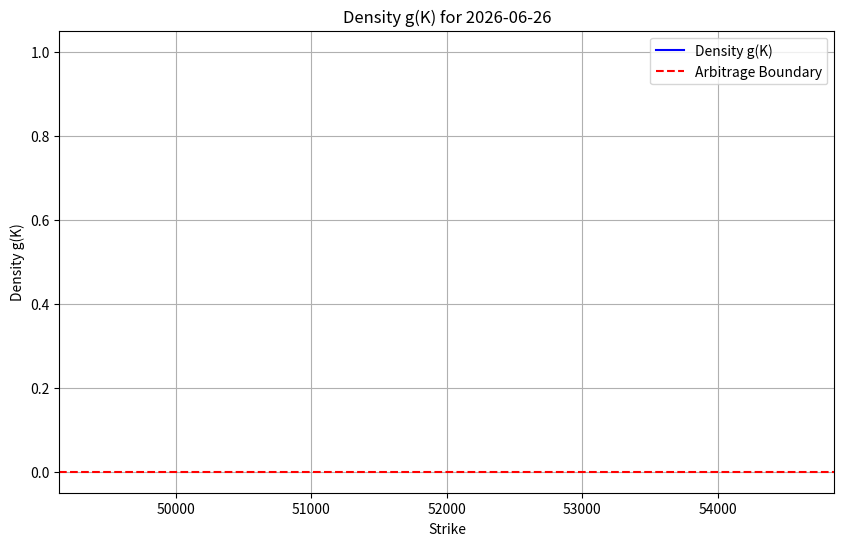

Write the Python code that produced this figure. (Note: this script raises an exception after producing the figure.)
"""
Standalone script to generate density plot for arbitrage check from demo data.
"""

import pandas as pd
import numpy as np
import matplotlib.pyplot as plt

# Demo data
data = {
    "instrument_name": ["BTC-26JUN26-50000-C", "BTC-26JUN26-52000-C", "BTC-26JUN26-50000-P", "BTC-26JUN26-52000-P"],
    "strike": [50000, 52000, 50000, 52000],
    "expiry_date": [pd.Timestamp("2026-06-26"), pd.Timestamp("2026-06-26"), pd.Timestamp("2026-06-26"), pd.Timestamp("2026-06-26")],
    "option_type": ["call", "call", "put", "put"],
    "bid": [1000, 800, 500, 300],
    "ask": [1010, 810, 510, 310],
    "underlying_price": [52000, 52000, 52000, 52000],
    "implied_volatility": [0.5, 0.55, 0.6, 0.65],
    "funding_rate": [0.0001, 0.0001, 0.0001, 0.0001],
    "timestamp": [pd.Timestamp("2026-03-16"), pd.Timestamp("2026-03-16"), pd.Timestamp("2026-03-16"), pd.Timestamp("2026-03-16")],
}

df = pd.DataFrame(data)
df["log_moneyness"] = np.log(df["strike"] / df["underlying_price"])
df["total_variance"] = (df["implied_volatility"] ** 2) * 102 / 365.0  # 102 days to expiry

# Compute density g(K)
strikes = df["strike"].values
total_variance = df["total_variance"].values
forward = df["underlying_price"].iloc[0]

# First derivative (d w(K) / dK)
dw_dk = np.gradient(total_variance, strikes)

# Second derivative (d² w(K) / dK²)
d2w_dk2 = np.gradient(dw_dk, strikes)

# Density g(K) = 1 - K/w * dw_dk + K²/2 * d²w_dk²
density = 1 - (strikes / total_variance) * dw_dk + (strikes**2 / 2) * d2w_dk2

# Handle edge cases (forward price)
mask = np.isclose(strikes, forward, rtol=1e-4)
density[mask] = 1.0  # Density at forward is 1

df["density"] = density

# Plot
plt.figure(figsize=(10, 6))
plt.plot(strikes, density, label="Density g(K)", color="blue")
plt.axhline(0, color="red", linestyle="--", label="Arbitrage Boundary")
plt.title("Density g(K) for 2026-06-26")
plt.xlabel("Strike")
plt.ylabel("Density g(K)")
plt.legend()
plt.grid(True)
plt.savefig("plots/density_demo.png")
plt.close()

print("Density plot saved to plots/density_demo.png")
